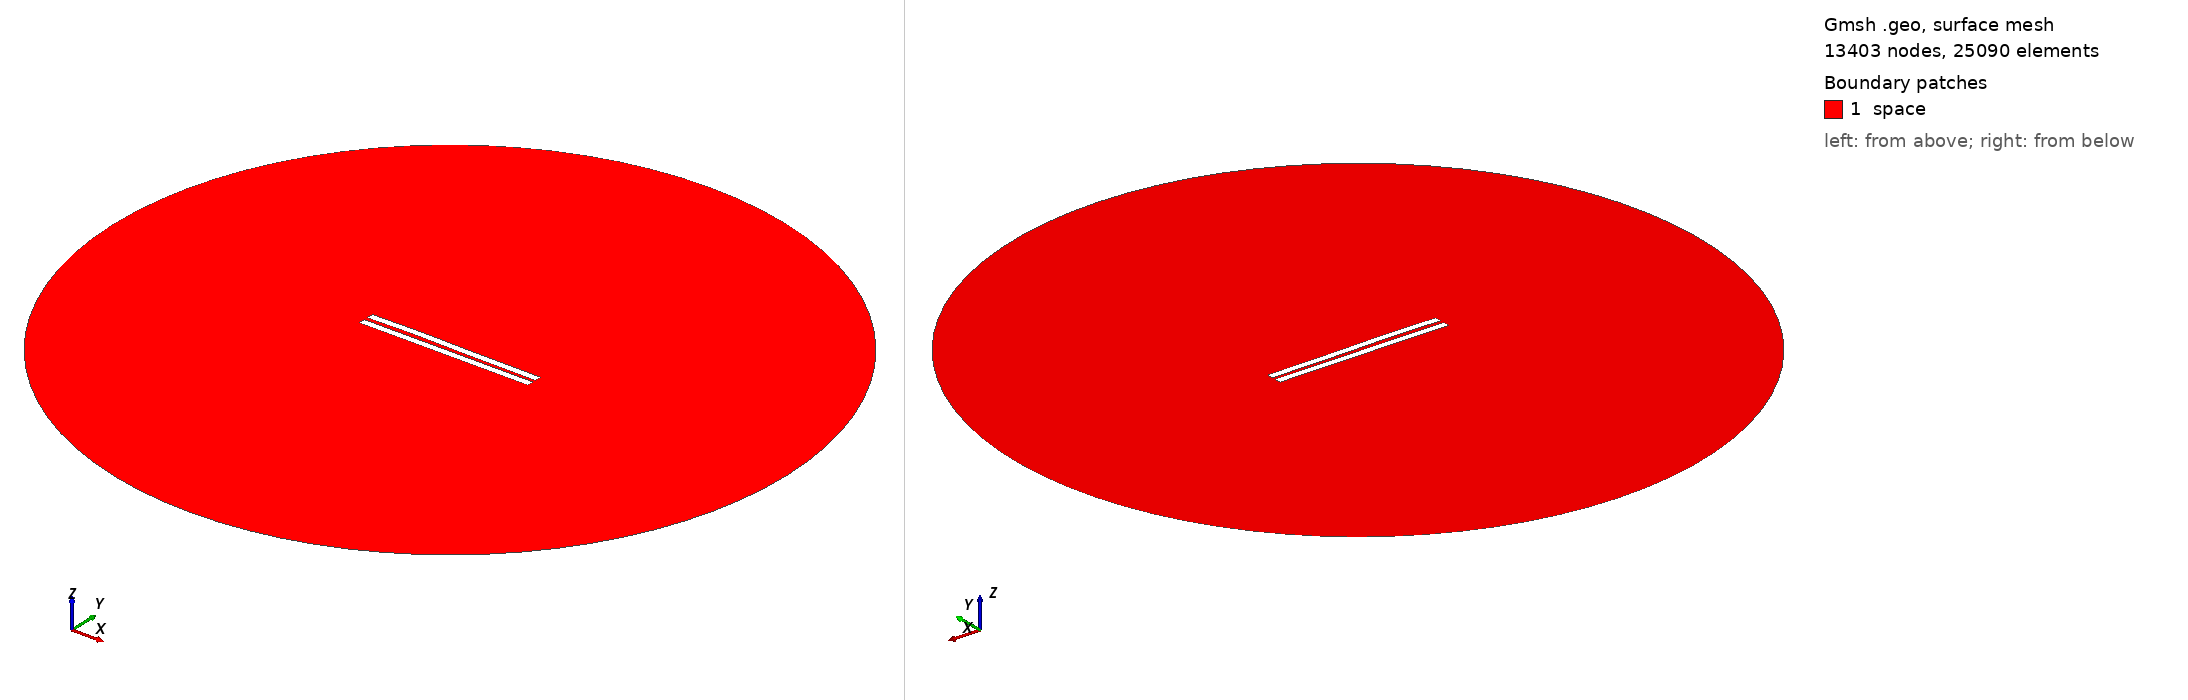

Gmsh geometry script, surface-meshed: 13403 nodes, 25090 surface elements. Boundary patches (legend numbers): 1 space. Left view from above one corner, right view from below the opposite corner. Legend entries are the model's physical surfaces. The drawing asked Gmsh for element sizes between 1% and 20% of the model's largest extent; the script's own settings can give other sizes.

=== 2624.geo (drawn) ===
//---------------------------------------
// Geometry kernel
//---------------------------------------

SetFactory("OpenCASCADE");



//---------------------------------------
// Parameters of the geometry
//---------------------------------------

// Overetch of the upper plate
overetch = 0.0;

// Distance between the plates
distance = 2.5;

// Discretization over the x axis (for the deformation)
nx = 50; 

// Length of the plate
L = 100 - overetch; 

// Number of modes
n = 4; 

// 1st mode coefficient
coeff(1) = -0.15;
beta(1) = 0.596864 * 3.1415926535 / L;

// 2nd mode coefficient
coeff(2) = 0.15;
beta(2) = 1.49418 * 3.1415926535 / L;

// 3rd mode coefficient
coeff(3) = 0.15;
beta(3) = 2.50025 * 3.1415926535 / L;

// 4th mode coefficient
coeff(4) = 0.07499999999999998;
beta(4) = 3.49999 * 3.1415926535 / L;



//---------------------------------------
// Upper plate (deformed rectangle)
//---------------------------------------

// Coordiantes of the upper plate
xmin = -50;
xmax = 50 - overetch;

// Height of the upper plate
yheight = 4 - 2 * overetch;

// Indexes of the points
UpperID[] = {};
LowerID[] = {};
LeftID[] = {};
RightID[] = {};

// Point index
p = 1;

// Horizontal edges
For i In {1:nx}
    x = xmin + (i-1)*(xmax - xmin)/(nx-1);

    y_bottom = distance / 2 + overetch;
    For j In {1:n}
        C = (Cosh(beta(j)*L) + Cos(beta(j)*L)) / (Sinh(beta(j)*L) + Sin(beta(j)*L));
        y_bottom  = y_bottom + coeff(j) * (Cosh(beta(j)*(x+50)) - Cos(beta(j)*(x+50)) - C * (Sinh(beta(j)*(x+50)) - Sin(beta(j)*(x+50))));
    EndFor

    y_top = y_bottom + yheight;

    Point(p) = {x, y_top, 0, 1.0};
    UpperID[i] = p;
    p = p + 1;

    Point(p) = {x, y_bottom, 0, 1.0};
    LowerID[i] = p;
    p = p + 1;
EndFor

// Create point lists
UpperPts[] = {}; LowerPts[] = {};
For i In {1:nx}
  UpperPts[] += {UpperID[i]};
  LowerPts[] += {LowerID[i]};
EndFor

// Build splines
Spline(1) = {UpperPts[]};
Spline(2) = {LowerPts[]};
Line(3) = {LowerPts[nx-1], UpperPts[nx-1]};
Line(4) = {LowerPts[0], UpperPts[0]};

// Build the plane surface
Curve Loop(1) = {2, 3, -1, -4};
Plane Surface(1) = {1};



//---------------------------------------
// Lower plate (rectangle)
//---------------------------------------

// Vertices
Point(1001) = {-50, -1, 0, 1.0};
Point(1002) = { 50, -1, 0, 1.0};
Point(1003) = { 50,  -5, 0, 1.0};
Point(1004) = {-50,  -5, 0, 1.0};

// Edges
Line(5) = {1001, 1002};
Line(6) = {1002, 1003};
Line(7) = {1003, 1004};
Line(8) = {1004, 1001};

// Plane surface
Line Loop(2) = {5, 6, 7, 8};
Plane Surface(2) = {2}; 



//---------------------------------------
// Outer (fictious) boundary
//---------------------------------------

// Points
Point(1005) = {0, 0, 0};       // Center
Point(1006) = {200, 0, 0};     // Start point
Point(1007) = {0, 200, 0};     // 90 degrees
Point(1008) = {-200, 0, 0};    // 180 degrees
Point(1009) = {0, -200, 0};    // 270 degrees

// Circle arcs (each needs start, center, end)
Circle(9) = {1006, 1005, 1007};
Circle(10) = {1007, 1005, 1008};
Circle(11) = {1008, 1005, 1009};
Circle(12) = {1009, 1005, 1006};

// Plane surface for the entire domain
Curve Loop(3) = {9, 10, 11, 12};
Surface(3) = {3};

// Subtract the plates from the whole domain to obtain the actual domain where we want to solve the equations
BooleanDifference{ Surface{3}; Delete; }{ Surface{1}; Surface{2}; Delete; }




//---------------------------------------
// Transfinite Lines/Curves
//---------------------------------------

// Set the number of points on the boundaries
r = 7;

// Plates
Transfinite Curve {1, 2} = 50*r Using Progression 1;
Transfinite Curve {3, 4} = 2*r Using Progression 1;
Transfinite Line {5, 7} = 50*r Using Progression 1;
Transfinite Line {6, 8} = 2*r Using Progression 1;

// Outer boundary
Transfinite Line {9, 10, 11, 12} = 20 Using Progression 1;



//---------------------------------------
// Physical groups
//---------------------------------------                

// Physical curves (boundaries)
Physical Line("force_segment", 10) = {2};
Physical Line("upper_plate", 11) = {1, 3, 4};
Physical Line("lower_plate", 12) = {5, 6, 7, 8};
Physical Line("boundary", 20) = {9, 10, 11, 12};

// Physical Surfaces
Physical Surface("space", 30) = {3};



//---------------------------------------
// 6. Generate the Mesh
//---------------------------------------

// 2D mesh generation
Mesh 2;
